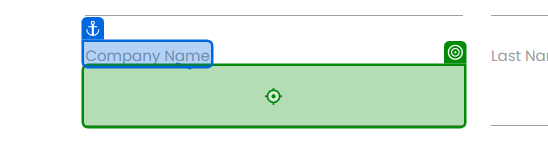
Workflow: Main

Step 1: type "[CurrentRow.item("Company Name").ToString]" into the text box 'l6cY5' in window 'Rpa Challenge' (chrome.exe)
